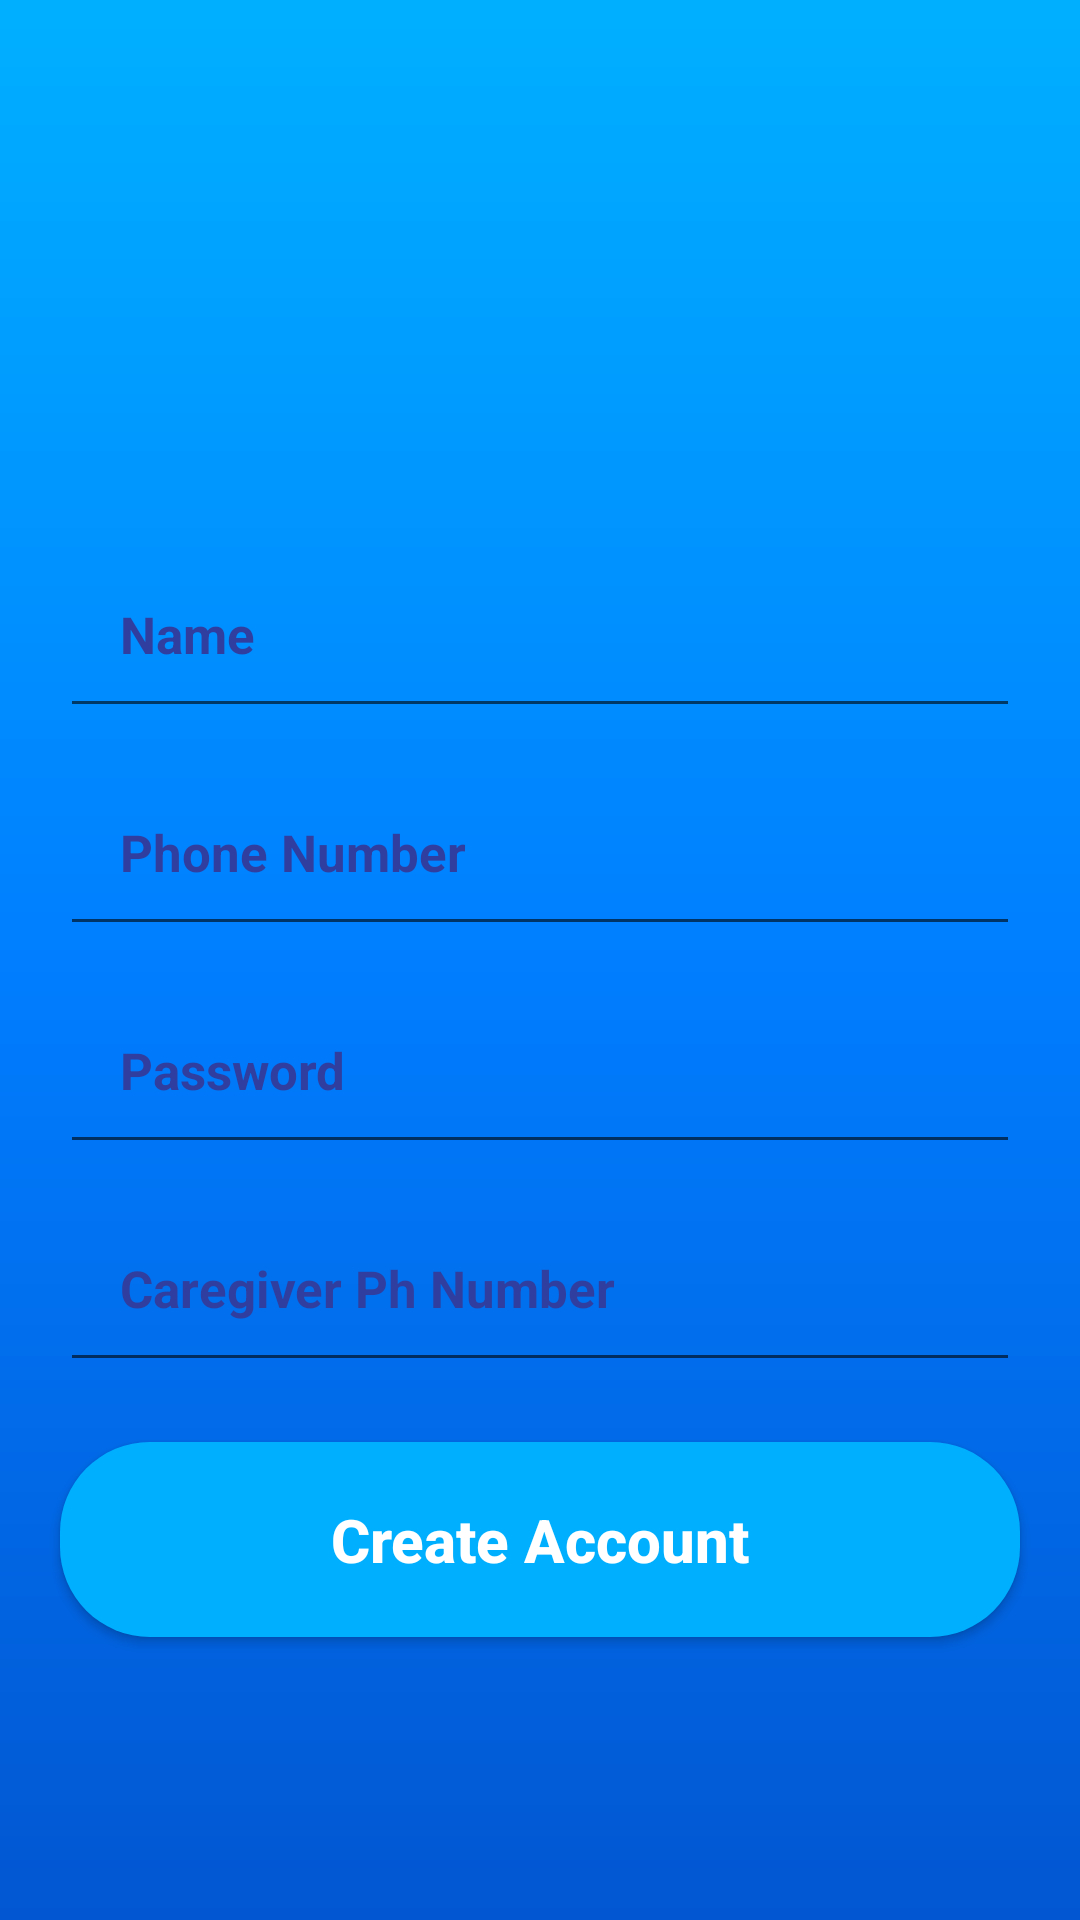

Reconstruct the res/layout file that produces this screen, plus the resources it refers to.
<!-- AndroidManifest.xml: application theme AppTheme -->
<!-- res/layout/activity_register.xml -->
<?xml version="1.0" encoding="utf-8"?>
<RelativeLayout xmlns:android="http://schemas.android.com/apk/res/android"
    xmlns:app="http://schemas.android.com/apk/res-auto"
    xmlns:tools="http://schemas.android.com/tools"
    android:layout_width="match_parent"
    android:layout_height="match_parent"
    tools:context=".RegisterActivity"
    android:background="@drawable/gradient_background">

    <EditText
        android:id="@+id/register_username"
        android:layout_width="match_parent"
        android:layout_height="wrap_content"
        android:layout_alignParentStart="true"
        android:layout_alignParentLeft="true"
        android:layout_alignParentTop="true"
        android:layout_alignParentEnd="true"
        android:layout_alignParentRight="true"
        android:layout_marginStart="20dp"
        android:layout_marginTop="180dp"
        android:layout_marginEnd="20dp"
        android:hint="Name"
        android:inputType="text"
        android:padding="20dp"
        android:textColorHint="@color/colorPrimaryDark"
        android:textSize="17sp"
        android:textStyle="bold" />

    <EditText
        android:id="@+id/register_phone"
        android:layout_width="match_parent"
        android:layout_height="wrap_content"
        android:layout_below="@+id/register_username"
        android:layout_alignParentStart="true"
        android:layout_alignParentEnd="true"
        android:layout_marginStart="20dp"
        android:layout_marginTop="10dp"
        android:layout_marginEnd="20dp"
        android:hint="Phone Number"
        android:inputType="phone"
        android:padding="20dp"
        android:textColorHint="@color/colorPrimaryDark"
        android:textSize="17sp"
        android:textStyle="bold"
        android:layout_alignParentLeft="true"
        android:layout_alignParentRight="true" />

    <EditText
        android:id="@+id/register_password"
        android:layout_width="match_parent"
        android:layout_height="wrap_content"
        android:layout_below="@+id/register_phone"
        android:layout_alignParentStart="true"
        android:layout_alignParentEnd="true"
        android:layout_marginStart="20dp"
        android:layout_marginEnd="20dp"
        android:layout_marginTop="10dp"
        android:hint="Password"
        android:inputType="textPassword"
        android:padding="20dp"
        android:textColorHint="@color/colorPrimaryDark"
        android:textSize="17sp"
        android:textStyle="bold"
        android:layout_alignParentLeft="true"
        android:layout_alignParentRight="true" />
    <EditText
        android:id="@+id/register_caregiver"
        android:layout_width="match_parent"
        android:layout_height="wrap_content"
        android:layout_below="@+id/register_password"
        android:layout_alignParentStart="true"
        android:layout_alignParentEnd="true"
        android:layout_marginStart="20dp"
        android:layout_marginEnd="20dp"
        android:layout_marginTop="10dp"
        android:hint="Caregiver Ph Number"
        android:inputType="phone"
        android:padding="20dp"
        android:textColorHint="@color/colorPrimaryDark"
        android:textSize="17sp"
        android:textStyle="bold"
        android:layout_alignParentLeft="true"
        android:layout_alignParentRight="true" />



    <Button
        android:id="@+id/resgister_btn"
        android:layout_width="match_parent"
        android:layout_height="wrap_content"
        android:layout_below="@id/register_caregiver"
        android:layout_centerHorizontal="true"
        android:layout_marginLeft="20dp"
        android:layout_marginTop="20dp"
        android:layout_marginRight="20dp"
        android:background="@drawable/gradient_button"
        android:padding="19dp"
        android:text="Create Account"
        android:textAllCaps="false"
        android:textColor="@android:color/white"
        android:textSize="20sp"
        android:textStyle="bold"/>


</RelativeLayout>
<!-- resources referenced by this layout -->
<resources>
  <color name="colorPrimaryDark">#303F9F</color>
  <!-- drawable gradient_background (drawable) -->
  <?xml version="1.0" encoding="utf-8"?>
  <shape xmlns:android="http://schemas.android.com/apk/res/android">
  
      <gradient android:startColor="#0256D1" android:centerColor="#007EFF" android:endColor="@color/light_blue" android:angle="90"></gradient>
  
  </shape>
  <!-- drawable gradient_button (drawable) -->
  <?xml version="1.0" encoding="utf-8"?>
  <shape xmlns:android="http://schemas.android.com/apk/res/android">
  
      <solid android:color="@color/light_blue"/>
  
      <corners android:radius="30dp"/>
  
  </shape>
  <style name="AppTheme" parent="Theme.AppCompat.Light.NoActionBar">
          
          <item name="colorPrimary">@color/colorPrimary</item>
          <item name="colorPrimaryDark">@color/colorPrimaryDark</item>
          <item name="colorAccent">@color/colorAccent</item>
      </style>
  <color name="light_blue">#00B0FF</color>
  <color name="colorPrimary">#3F51B5</color>
  <color name="colorAccent">#00B0FF</color>
</resources>
